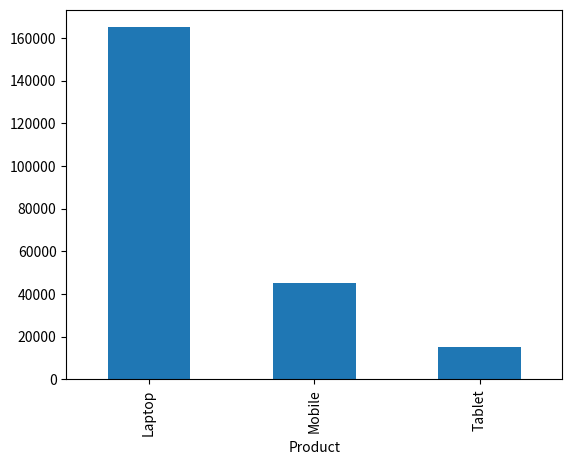

This chart was generated by the following Python code:
import pandas as pd 
import matplotlib.pyplot as plt 

df = pd.DataFrame({
    "Order_ID": [1,2,3,4,5,6],
    "Product": ["Laptop","Mobile","Laptop","Tablet","Mobile","Laptop"],
    "City": ["Delhi","Mumbai","Delhi","Delhi","Mumbai","Delhi"],
    "Sales": [50000,20000,55000,15000,25000,60000],
    "Date": ["2024-01-01","2024-01-05","2024-02-10","2024-02-15","2024-03-01","2024-03-10"]
}) 

df.groupby("Product")["Sales"].sum().plot(kind='bar') 


plt.show() 
